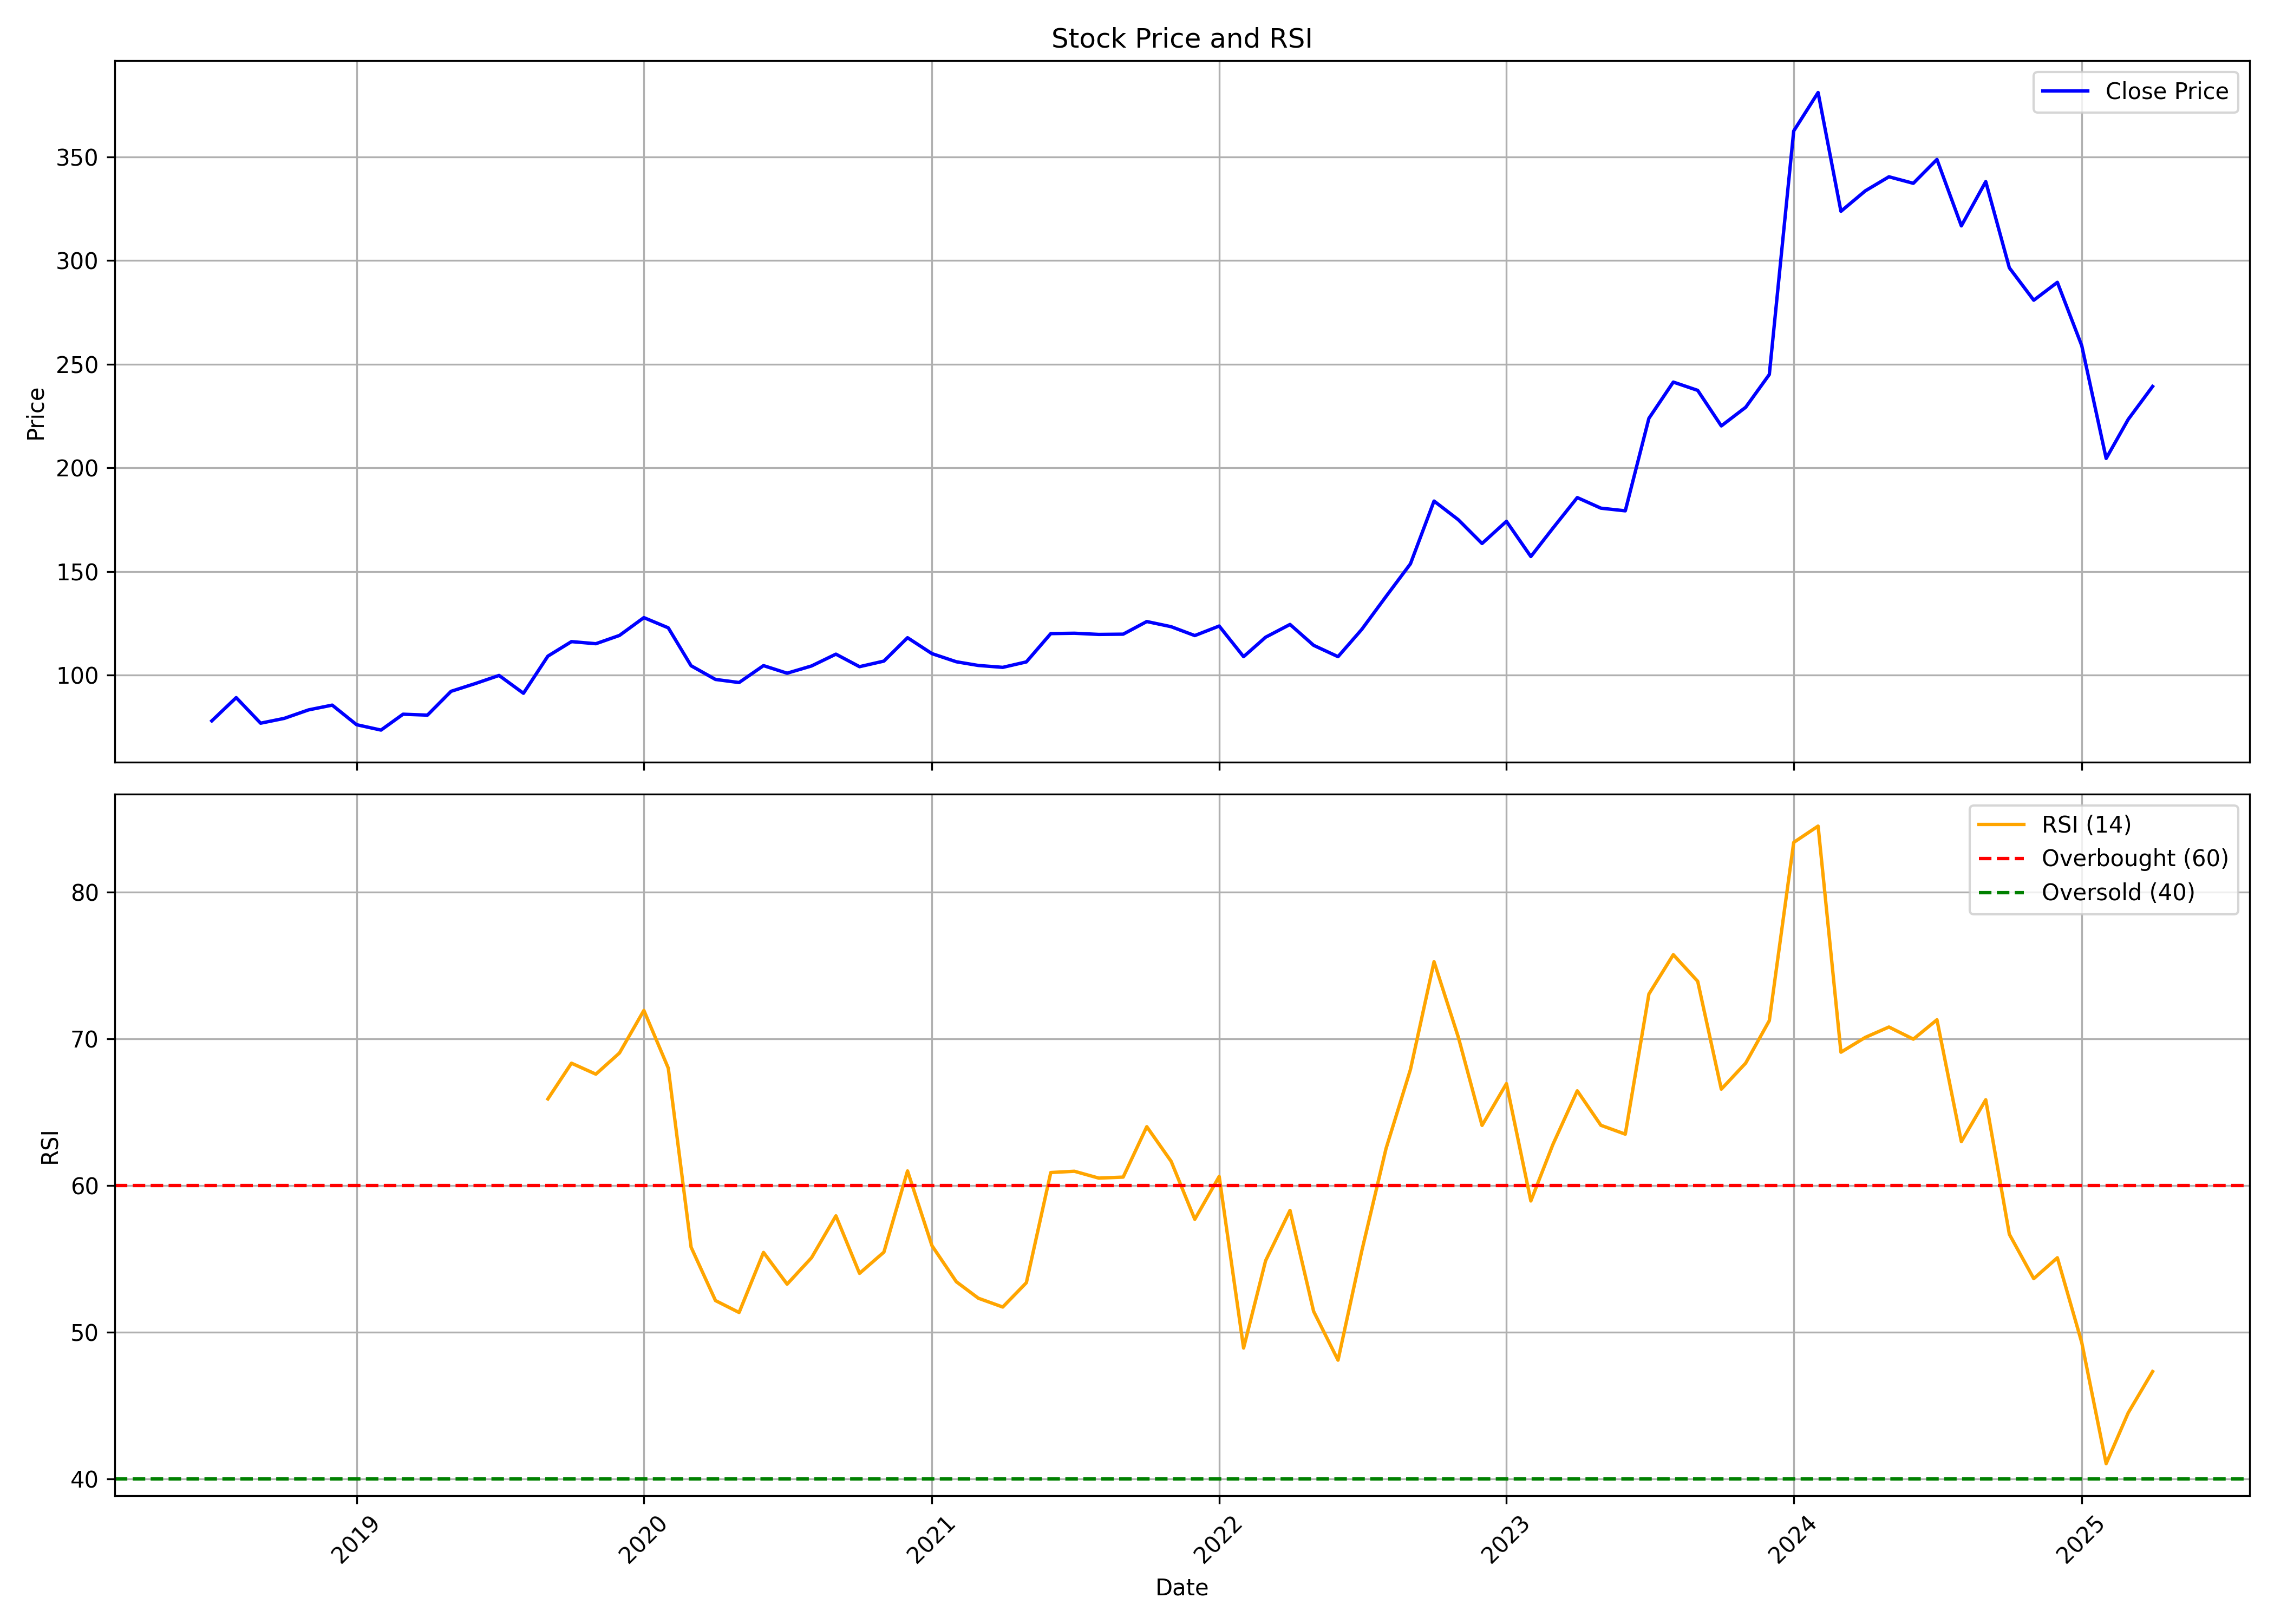

The data file committed next to this chart (first rows):
, Unnamed: 0, date, symbol, open, high, low, close, volume, rsi
0, 0, 2018-07-01, RITES, 66.24, 88.83, 59.99, 77.96, 136396411, 
1, 1, 2018-08-01, RITES, 78.21, 101.8, 77.9, 89.17, 123595797, 
2, 2, 2018-09-01, RITES, 89.61, 90.08, 68.69, 76.84, 37270614, 
3, 3, 2018-10-01, RITES, 76.18, 81.51, 70.27, 79.15, 14589220, 
4, 4, 2018-11-01, RITES, 79.18, 100.4, 78.49, 83.25, 31096791, 
5, 5, 2018-12-01, RITES, 83.77, 92.95, 80.88, 85.55, 23178695, 
6, 6, 2019-01-01, RITES, 85.67, 85.95, 72.44, 76.1, 19204499, 
7, 7, 2019-02-01, RITES, 76.42, 77.06, 62.76, 73.51, 25511948, 
8, 8, 2019-03-01, RITES, 74.03, 86.64, 73.43, 81.16, 22049982, 
9, 9, 2019-04-01, RITES, 86.09, 86.66, 78.85, 80.72, 12792066, 
10, 10, 2019-05-01, RITES, 80.72, 94.97, 74.19, 92.21, 21870606, 
11, 11, 2019-06-01, RITES, 92.68, 99.17, 88, 95.97, 26637075, 
12, 12, 2019-07-01, RITES, 97.06, 103.5, 93.64, 99.87, 22880696, 
13, 13, 2019-08-01, RITES, 99.36, 104.1, 86.08, 91.26, 14476537, 
14, 14, 2019-09-01, RITES, 91.26, 115.9, 89.57, 109.2, 23264402, 65.92
15, 15, 2019-10-01, RITES, 109.4, 121.5, 106, 116.2, 25808634, 68.35
16, 16, 2019-11-01, RITES, 116.7, 133.6, 112, 115.2, 35404416, 67.6
17, 17, 2019-12-01, RITES, 115.6, 121.1, 108.2, 119.2, 16034638, 69.05
18, 18, 2020-01-01, RITES, 119.8, 136.1, 119.7, 127.8, 31771878, 71.95
19, 19, 2020-02-01, RITES, 130.4, 137.9, 120.2, 122.8, 35768536, 68.02
20, 20, 2020-03-01, RITES, 126.9, 128.3, 80.99, 104.5, 20839612, 55.81
21, 21, 2020-04-01, RITES, 104.1, 115.7, 97.34, 97.94, 23654018, 52.17
22, 22, 2020-05-01, RITES, 97.94, 104.9, 93.45, 96.45, 15155944, 51.35
23, 23, 2020-06-01, RITES, 99.3, 108.2, 96.85, 104.6, 34171434, 55.45
24, 24, 2020-07-01, RITES, 104.9, 124, 100.8, 101, 51319998, 53.29
25, 25, 2020-08-01, RITES, 101, 113.8, 100.4, 104.4, 30746896, 55.09
26, 26, 2020-09-01, RITES, 106.9, 112.7, 103.3, 110.1, 19169834, 57.95
27, 27, 2020-10-01, RITES, 110, 112.3, 103.5, 104.1, 8103472, 54.02
28, 28, 2020-11-01, RITES, 103.9, 111.9, 103.5, 106.8, 10223508, 55.47
29, 29, 2020-12-01, RITES, 107.2, 122.5, 106.8, 118.1, 29692016, 61.01
30, 30, 2021-01-01, RITES, 118.7, 123.9, 109, 110.4, 17371792, 55.91
31, 31, 2021-02-01, RITES, 112.6, 115.8, 104.1, 106.5, 18795366, 53.45
32, 32, 2021-03-01, RITES, 106.9, 118.7, 104.1, 104.7, 21355078, 52.33
33, 33, 2021-04-01, RITES, 104.9, 108.1, 100.9, 103.8, 10065222, 51.73
34, 34, 2021-05-01, RITES, 104.2, 110.2, 103.1, 106.4, 13287968, 53.39
35, 35, 2021-06-01, RITES, 106.9, 126.1, 105.7, 120.1, 37037338, 60.9
36, 36, 2021-07-01, RITES, 119.6, 131.7, 116.2, 120.2, 32590080, 60.98
37, 37, 2021-08-01, RITES, 120.2, 124.8, 108.7, 119.7, 15428828, 60.52
38, 38, 2021-09-01, RITES, 120.9, 124.8, 118.1, 119.8, 8527562, 60.59
39, 39, 2021-10-01, RITES, 120.6, 141.3, 120, 125.9, 26663270, 64.02
40, 40, 2021-11-01, RITES, 126.2, 132.4, 116.4, 123.4, 7990524, 61.66
41, 41, 2021-12-01, RITES, 125.7, 126, 114.2, 119.1, 6622440, 57.71
42, 42, 2022-01-01, RITES, 120.7, 126.4, 116.1, 123.7, 6018700, 60.63
43, 43, 2022-02-01, RITES, 124.4, 125.5, 108.2, 108.9, 5545194, 48.93
44, 44, 2022-03-01, RITES, 108.9, 121.1, 107.7, 118.3, 9308224, 54.89
45, 45, 2022-04-01, RITES, 120.7, 133.1, 118.3, 124.5, 15118152, 58.32
46, 46, 2022-05-01, RITES, 123, 124.9, 113.4, 114.4, 5044452, 51.43
47, 47, 2022-06-01, RITES, 114.4, 115.9, 104.9, 108.9, 5351628, 48.1
48, 48, 2022-07-01, RITES, 108.5, 123.8, 106.2, 122, 15788364, 55.51
49, 49, 2022-08-01, RITES, 122.6, 140.4, 117, 138, 11130794, 62.53
50, 50, 2022-09-01, RITES, 139.8, 155.7, 132.5, 153.7, 23767362, 67.92
51, 51, 2022-10-01, RITES, 157.2, 192.9, 157.2, 184, 94049338, 75.27
52, 52, 2022-11-01, RITES, 183.4, 206.3, 171.5, 174.9, 79327616, 70.1
53, 53, 2022-12-01, RITES, 178.2, 187.3, 147.3, 163.5, 29923870, 64.11
54, 54, 2023-01-01, RITES, 164.4, 175.9, 152.7, 174.2, 19416456, 66.96
55, 55, 2023-02-01, RITES, 174, 175.7, 150, 157.2, 11919900, 58.96
56, 56, 2023-03-01, RITES, 158, 181.5, 157.3, 170.9, 21325344, 62.81
57, 57, 2023-04-01, RITES, 170.9, 192.1, 165, 185.7, 27461344, 66.47
58, 58, 2023-05-01, RITES, 185.7, 208.7, 176.7, 180.6, 47543576, 64.12
59, 59, 2023-06-01, RITES, 181.2, 196.7, 178.6, 179.3, 30933768, 63.51
... 22 more rows
